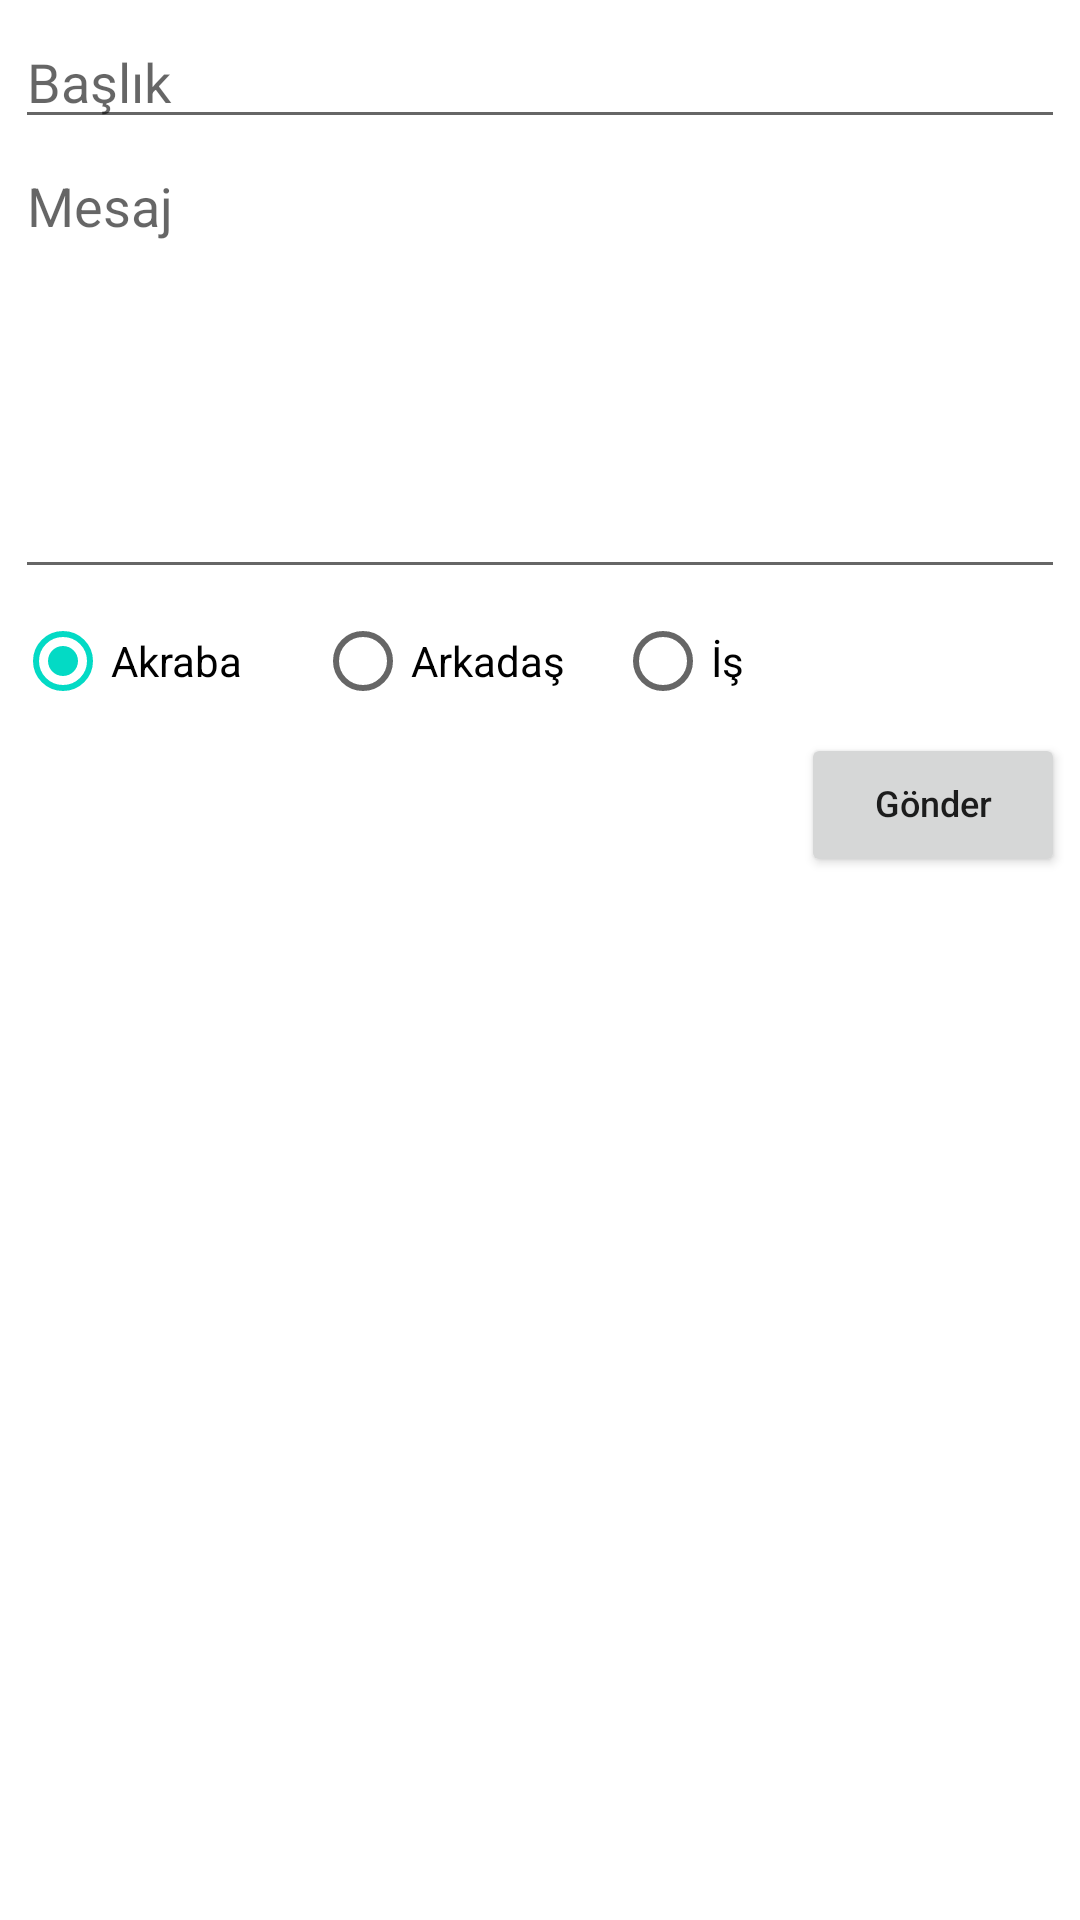

This screen was rendered from an Android layout file. Write that file and the resources it references.
<!-- AndroidManifest.xml: application theme Theme.MeralKarduz -->
<!-- res/layout/activity_sms.xml -->
<?xml version="1.0" encoding="utf-8"?>
<LinearLayout xmlns:android="http://schemas.android.com/apk/res/android"
    android:layout_width="match_parent"
    android:layout_height="match_parent"
    android:orientation="vertical"
    android:padding="5dp"
    android:weightSum="10">
    <LinearLayout
        android:layout_width="match_parent"
        android:layout_height="0dp"
        android:layout_weight="5"
        android:focusable="true"
        android:focusableInTouchMode="true"
        android:orientation="vertical">

        <EditText
            android:id="@+id/editTextMesajBasligi"
            android:layout_width="match_parent"
            android:layout_height="wrap_content"
            android:ems="10"
            android:focusable="true"
            android:focusableInTouchMode="true"
            android:hint="Başlık"
            android:inputType="textPersonName" />

        <EditText
            android:id="@+id/editTextMesajIcerigi"
            android:layout_width="match_parent"
            android:layout_height="150dp"
            android:ems="10"
            android:focusable="true"
            android:focusableInTouchMode="true"
            android:gravity="start|top"
            android:hint="Mesaj"
            android:inputType="textMultiLine" />

        <LinearLayout
            android:layout_width="match_parent"
            android:layout_height="0dp"
            android:layout_weight="1"
            android:orientation="vertical">

            <RadioGroup
                android:id="@+id/radio_group"
                android:layout_width="wrap_content"
                android:layout_height="wrap_content"
                android:layout_above="@+id/view_below"
                android:orientation="horizontal">

                <RadioButton
                    android:id="@+id/radioButtonAkraba"
                    android:layout_width="100dp"
                    android:layout_height="wrap_content"
                    android:checked="true"
                    android:text="Akraba" />

                <RadioButton
                    android:id="@+id/radioButtonArkadas"
                    android:layout_width="100dp"
                    android:layout_height="wrap_content"
                    android:text="Arkadaş" />

                <RadioButton
                    android:id="@+id/radioButtonIs"
                    android:layout_width="100dp"
                    android:layout_height="wrap_content"
                    android:text="İş" />


            </RadioGroup>

            <Button
                android:id="@+id/buttonMesajGonder"
                android:layout_width="wrap_content"
                android:layout_height="wrap_content"
                android:layout_gravity="right"
                android:includeFontPadding="false"
                android:paddingTop="10dp"
                android:text="Gönder"
                android:textAllCaps="false"
                android:textSize="12sp" />
        </LinearLayout>
    </LinearLayout>

    <LinearLayout
        android:layout_width="match_parent"
        android:layout_height="0dp"
        android:layout_weight="5"
        android:gravity="center"
        android:orientation="vertical">

        <ListView
            android:id="@+id/briefContactsListView"
            android:layout_width="match_parent"
            android:layout_height="match_parent" />
    </LinearLayout>

</LinearLayout>
<!-- resources referenced by this layout -->
<resources>
  <style name="Theme.MeralKarduz" parent="Theme.MaterialComponents.DayNight.DarkActionBar">
          
          <item name="colorPrimary">@color/purple_500</item>
          <item name="colorPrimaryVariant">@color/purple_700</item>
          <item name="colorOnPrimary">@color/white</item>
          
          <item name="colorSecondary">@color/teal_200</item>
          <item name="colorSecondaryVariant">@color/teal_700</item>
          <item name="colorOnSecondary">@color/black</item>
          
          <item name="android:statusBarColor" tools:targetApi="l">?attr/colorPrimaryVariant</item>
          
      </style>
  <!-- not gathered from this repository: default colours our renderer supplied (Android Studio template values) -->
  <color name="purple_500">#FF6200EE</color>
  <color name="purple_700">#FF3700B3</color>
  <color name="teal_200">#FF03DAC5</color>
  <color name="teal_700">#FF018786</color>
  <color name="black">#FF000000</color>
  <color name="white">#FFFFFFFF</color>
</resources>
